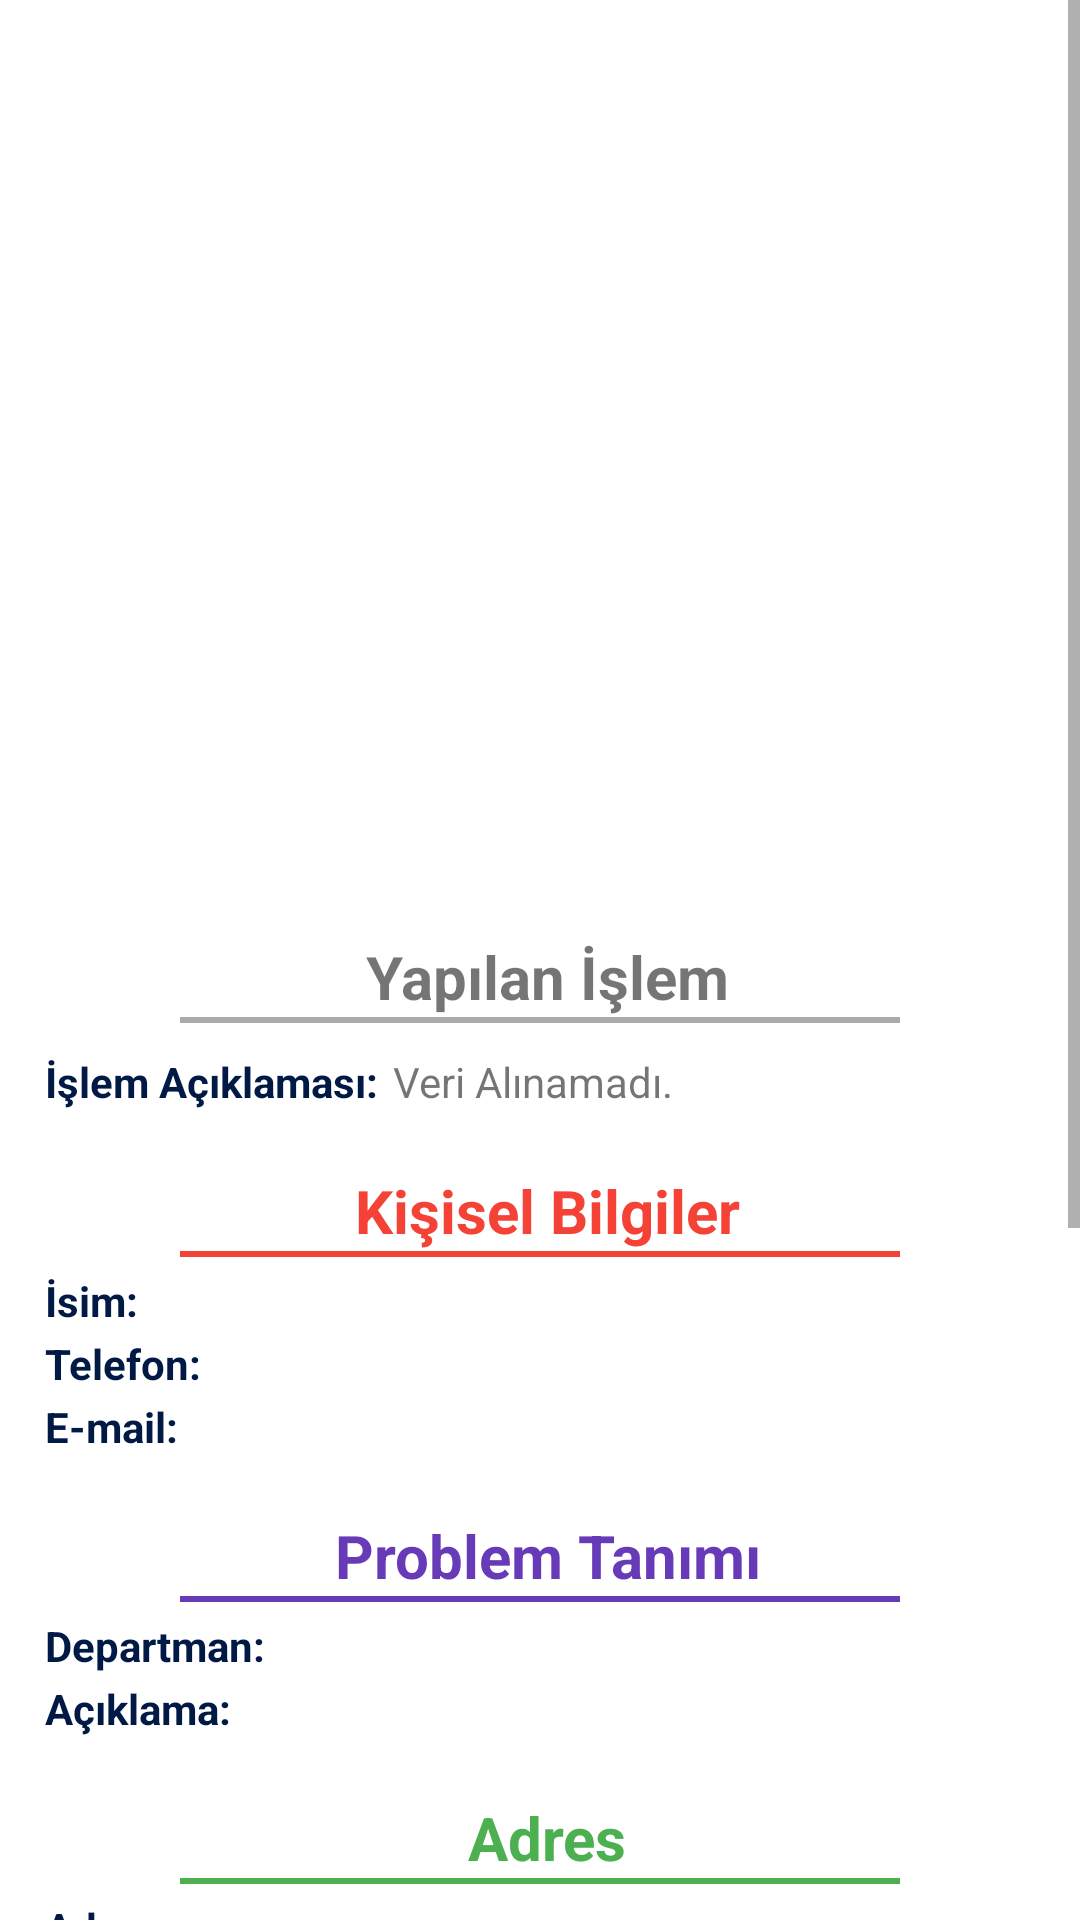

Layout XML and referenced resources for this Android screen:
<!-- AndroidManifest.xml: fallback theme Theme.MaterialComponents.DayNight.NoActionBar -->
<!-- res/layout/dialog_recordsdetails.xml -->
<?xml version="1.0" encoding="utf-8"?>
<ScrollView xmlns:android="http://schemas.android.com/apk/res/android"
    xmlns:tools="http://schemas.android.com/tools"
    android:layout_width="match_parent"
    android:layout_height="match_parent"
    tools:context=".fragments.dialogfragments.RecordsDetails">

    <LinearLayout

        android:layout_width="wrap_content"
        android:layout_height="wrap_content"
        android:layout_marginStart="10dp"
        android:layout_marginEnd="10dp"
        android:orientation="vertical">


        <androidx.viewpager.widget.ViewPager
            android:id="@+id/record_details_view_pager"
            android:layout_width="match_parent"
            android:layout_height="250dp"
            android:layout_gravity="center"

            />

        <Spinner
            android:id="@+id/spinnerImageType"
            android:layout_width="match_parent"
            android:layout_height="wrap_content"
            android:layout_marginTop="5dp"
            android:textAlignment="textEnd"
            android:visibility="gone" />

        <TextView
            android:id="@+id/d_summary_state"
            android:layout_width="match_parent"
            android:layout_height="wrap_content"
            android:layout_marginTop="5dp"
            android:gravity="center"
            android:padding="10dp"
            android:textColor="@color/beyaz"
            android:textSize="20sp"
            android:textStyle="bold" />

        <TextView
            android:id="@+id/d_summary_yapilan_islem_title"
            android:layout_width="match_parent"
            android:layout_height="wrap_content"
            android:layout_marginStart="5dp"
            android:layout_marginTop="10dp"
            android:gravity="center"
            android:text="@string/dialog_recorddetails_state_title"
            android:textSize="20sp"
            android:textStyle="bold" />

        <View
            android:id="@+id/d_summary_view_state_title"
            android:layout_width="match_parent"
            android:layout_height="2dp"
            android:layout_marginStart="50dp"
            android:layout_marginEnd="50dp"
            android:background="@android:color/darker_gray" />


        <LinearLayout
            android:layout_width="match_parent"
            android:layout_height="wrap_content"
            android:layout_marginStart="5dp"
            android:layout_marginTop="10dp"
            android:orientation="horizontal">

            <TextView
                android:layout_width="wrap_content"
                android:layout_height="wrap_content"
                android:text="@string/recordsdetails_state_description"
                android:textColor="@color/colorPrimaryDark"
                android:textStyle="bold" />

            <TextView
                android:id="@+id/d_summary_state_desc"
                android:layout_width="match_parent"
                android:layout_height="wrap_content"
                android:layout_marginStart="5dp"
                android:text="@string/verialinamadi" />
        </LinearLayout>


        <TextView
            android:layout_width="match_parent"
            android:layout_height="wrap_content"
            android:layout_marginStart="5dp"
            android:layout_marginTop="20dp"
            android:gravity="center"
            android:text="@string/recorddetails_dialog_title_1"
            android:textColor="@color/kırmızı"
            android:textSize="20sp"
            android:textStyle="bold" />

        <View
            android:layout_width="match_parent"
            android:layout_height="2dp"
            android:layout_marginStart="50dp"
            android:layout_marginEnd="50dp"
            android:background="@color/kırmızı" />

        <LinearLayout
            android:layout_width="match_parent"
            android:layout_height="wrap_content"
            android:layout_marginStart="5dp"
            android:layout_marginTop="5dp"
            android:orientation="horizontal">

            <TextView
                android:layout_width="wrap_content"
                android:layout_height="wrap_content"
                android:text="@string/recorddetails_dialog_name"
                android:textColor="@color/colorPrimaryDark"
                android:textStyle="bold" />

            <TextView
                android:id="@+id/d_summary_name"
                android:layout_width="wrap_content"
                android:layout_height="wrap_content"
                android:layout_marginStart="5dp" />
        </LinearLayout>

        <LinearLayout
            android:layout_width="match_parent"
            android:layout_height="wrap_content"
            android:layout_marginStart="5dp"
            android:layout_marginTop="2dp"
            android:orientation="horizontal">

            <TextView
                android:layout_width="wrap_content"
                android:layout_height="wrap_content"
                android:text="@string/recorddetails_dialog_phone"
                android:textColor="@color/colorPrimaryDark"
                android:textStyle="bold" />

            <TextView
                android:id="@+id/d_summary_tel"
                android:layout_width="wrap_content"
                android:layout_height="wrap_content"
                android:layout_marginStart="5dp" />
        </LinearLayout>

        <LinearLayout
            android:layout_width="match_parent"
            android:layout_height="wrap_content"
            android:layout_marginStart="5dp"
            android:layout_marginTop="2dp"
            android:orientation="horizontal">

            <TextView
                android:layout_width="wrap_content"
                android:layout_height="wrap_content"
                android:text="@string/recorddetails_dialog_mail"
                android:textColor="@color/colorPrimaryDark"
                android:textStyle="bold" />

            <TextView
                android:id="@+id/d_summary_Email"
                android:layout_width="wrap_content"
                android:layout_height="wrap_content"
                android:layout_marginStart="5dp" />
        </LinearLayout>

        <TextView
            android:layout_width="match_parent"
            android:layout_height="wrap_content"
            android:layout_marginStart="5dp"
            android:layout_marginTop="20dp"
            android:gravity="center"
            android:text="@string/recorddetails_dialog_title_2"
            android:textColor="@color/mor"
            android:textSize="20sp"
            android:textStyle="bold" />

        <View
            android:layout_width="match_parent"
            android:layout_height="2dp"
            android:layout_marginStart="50dp"
            android:layout_marginEnd="50dp"
            android:background="@color/mor" />

        <LinearLayout
            android:layout_width="match_parent"
            android:layout_height="wrap_content"
            android:layout_marginStart="5dp"
            android:layout_marginTop="5dp"
            android:orientation="horizontal">

            <TextView
                android:layout_width="wrap_content"
                android:layout_height="wrap_content"
                android:text="@string/recorddetails_dialog_depart"
                android:textColor="@color/colorPrimaryDark"
                android:textStyle="bold" />

            <TextView
                android:id="@+id/d_summary_department"
                android:layout_width="wrap_content"
                android:layout_height="wrap_content"
                android:layout_marginStart="5dp" />
        </LinearLayout>

        <LinearLayout
            android:layout_width="match_parent"
            android:layout_height="wrap_content"
            android:layout_marginStart="5dp"
            android:layout_marginTop="2dp"
            android:orientation="horizontal">

            <TextView
                android:layout_width="wrap_content"
                android:layout_height="wrap_content"
                android:text="@string/recorddetails_dialog_description"
                android:textColor="@color/colorPrimaryDark"
                android:textStyle="bold" />

            <TextView
                android:id="@+id/d_summary_description"
                android:layout_width="wrap_content"
                android:layout_height="wrap_content" />
        </LinearLayout>

        <TextView
            android:layout_width="match_parent"
            android:layout_height="wrap_content"
            android:layout_marginStart="5dp"
            android:layout_marginTop="20dp"
            android:gravity="center"
            android:text="@string/recorddetails_dialog_title_3"
            android:textColor="@color/yeşil"
            android:textSize="20sp"
            android:textStyle="bold" />

        <View
            android:layout_width="match_parent"
            android:layout_height="2dp"
            android:layout_marginStart="50dp"
            android:layout_marginEnd="50dp"
            android:background="@color/yeşil" />

        <LinearLayout
            android:layout_width="match_parent"
            android:layout_height="wrap_content"
            android:layout_marginStart="5dp"
            android:layout_marginTop="5dp"
            android:orientation="horizontal">

            <TextView
                android:layout_width="wrap_content"
                android:layout_height="wrap_content"
                android:text="@string/recorddetails_dialog_address"
                android:textColor="@color/colorPrimaryDark"
                android:textStyle="bold" />

            <TextView
                android:id="@+id/d_summary_address"
                android:layout_width="wrap_content"
                android:layout_height="wrap_content"
                android:layout_marginStart="5dp" />
        </LinearLayout>

        <LinearLayout
            android:layout_width="match_parent"
            android:layout_height="wrap_content"
            android:layout_marginStart="5dp"
            android:layout_marginTop="2dp"
            android:orientation="horizontal">

            <TextView
                android:layout_width="wrap_content"
                android:layout_height="wrap_content"
                android:text="@string/recorddetails_dialog_addressdecription"
                android:textColor="@color/colorPrimaryDark"
                android:textStyle="bold" />

            <TextView
                android:id="@+id/d_summary_addressdesc"
                android:layout_width="wrap_content"
                android:layout_height="wrap_content"
                android:layout_marginStart="5dp" />


        </LinearLayout>

        <Button
            android:id="@+id/summary_yoltarifial"
            android:layout_width="match_parent"
            android:layout_height="wrap_content"
            android:layout_marginStart="20dp"
            android:layout_marginTop="20dp"
            android:layout_marginEnd="20dp"
            android:background="@color/colorPrimary"
            android:text="@string/recorddetails_dialog_buttonopenmap"
            android:textColor="@color/beyaz" />

        <com.google.android.gms.maps.MapView
            android:id="@+id/d_summary_MapView"
            android:layout_width="match_parent"
            android:layout_height="250dp"
            android:layout_marginTop="10dp">

        </com.google.android.gms.maps.MapView>

    </LinearLayout>

</ScrollView>
<!-- resources referenced by this layout -->
<resources>
  <color name="beyaz">#ffffff</color>
  <color name="colorPrimary">#011945</color>
  <color name="colorPrimaryDark">#011945</color>
  <color name="mor">#673AB7</color>
  <string name="dialog_recorddetails_state_title">Yapılan İşlem</string>
  <string name="recorddetails_dialog_address" tools:ignore="Typos">Adres:</string>
  <string name="recorddetails_dialog_addressdecription">Tarif:</string>
  <string name="recorddetails_dialog_buttonopenmap">Yol Tarifi Al</string>
  <string name="recorddetails_dialog_depart">Departman:</string>
  <string name="recorddetails_dialog_description">Açıklama:</string>
  <string name="recorddetails_dialog_mail">E-mail:</string>
  <string name="recorddetails_dialog_name">İsim:</string>
  <string name="recorddetails_dialog_phone">Telefon:</string>
  <string name="recorddetails_dialog_title_1">Kişisel Bilgiler</string>
  <string name="recorddetails_dialog_title_2">Problem Tanımı</string>
  <string name="recorddetails_dialog_title_3" tools:ignore="Typos">Adres</string>
  <string name="recordsdetails_state_description">İşlem Açıklaması:</string>
  <string name="verialinamadi">Veri Alınamadı.</string>
</resources>
